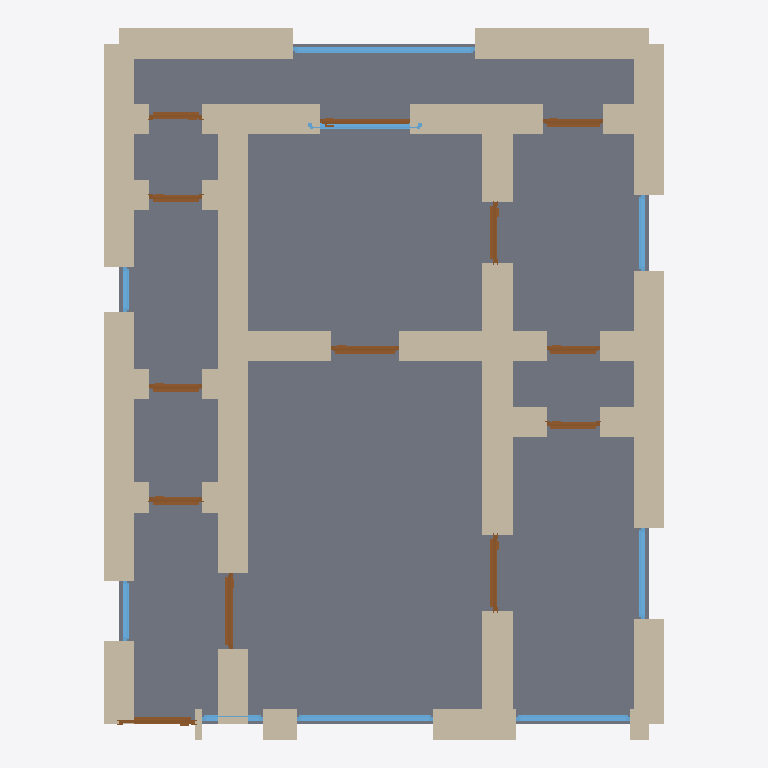
Plan cut of the same IFC building model at storey 'Ground Floor' (level 0.00 m, cut at 1.40 m), seen from above with north up, elements coloured by IFC class: 41 walls (beige), 13 doors (brown), 9 windows (light blue), 1 slab (grey). Cut surfaces are drawn darker.
Extent 7.4 m × 9.4 m × 3.7 m (x, y, z). Storeys (1): Ground Floor at 0.00 m. Elements (64): 41 IfcWall, 13 IfcDoor, 9 IfcWindow, 1 IfcSlab.

HEADER;
FILE_DESCRIPTION(('ViewDefinition[DesignTransferView]'),'2;1');
FILE_NAME('/dev/null','2026-05-05T16:17:56+05:30',(''),(''),'IfcOpenShell 0.8.5','IfcOpenShell 0.8.5','Nobody');
FILE_SCHEMA(('IFC4'));
ENDSEC;
DATA;
#1=IFCPROJECT('0CF4wYR_v4NxzKT90H0k69',$,'A Tallinn Old Town (Vanalinn) 1-bed apartment — typical 60 m',$,$,$,$,(#10),#5);
#12=IFCSITE('10Gx18Dc9FZ8YUvtAedbxX',$,'Site',$,$,$,$,$,$,$,$,$,$,$);
#13=IFCBUILDING('0Tk4CcTpL2mO8Kh3jbi6Nz',$,'Building',$,$,$,$,$,$,$,$,$);
#16=IFCBUILDINGSTOREY('3l0RMM6Tz17wSvrqEtijEd',$,'Ground Floor',$,$,#22,$,$,$,$);
#2787=IFCSLAB('1mF$OV1Lb3M8k1mYIKRvRz',$,'Floor',$,$,#2804,#2799,$,.FLOOR.);
#244=IFCWALL('1e$Mz6kiz9Z8MQ9jQCdOGV',$,'Exterior Wall',$,$,#265,#260,$,$);
#134=IFCWALL('0TFt9dAKfEoOz5VDv64IzJ',$,'Exterior Wall',$,$,#155,#150,$,$);
#222=IFCWALL('3WaoAQNurAfwlJ_HfxNx7a',$,'Exterior Wall',$,$,#243,#238,$,$);
#178=IFCWALL('3zd12cwQb4OwEN2NAvPO$j',$,'Exterior Wall',$,$,#199,#194,$,$);
#200=IFCWALL('0RFl5yVjn6dOvyCAm6B8_V',$,'Exterior Wall',$,$,#221,#216,$,$);
#156=IFCWALL('0Uu_522IT0Du3qEUfhm_sw',$,'Exterior Wall',$,$,#177,#172,$,$);
#662=IFCWALL('3efkwuSp1BeB_kaafKM4zE',$,'Interior Wall',$,$,#683,#678,$,$);
#398=IFCWALL('2jw7TvZob3uhpHFceP_pZh',$,'Interior Wall',$,$,#419,#414,$,$);
#486=IFCWALL('0uR7jtjVr2buznrNEvCiYg',$,'Interior Wall',$,$,#507,#502,$,$);
#376=IFCWALL('2u8bPK_2LEhRpnZGuLlfxB',$,'Interior Wall',$,$,#397,#392,$,$);
#464=IFCWALL('39vpZ0LMP9axhRq0aTG0NQ',$,'Interior Wall',$,$,#485,#480,$,$);
#112=IFCWALL('3vcTwzJW11ZBPH8k6jTFYB',$,'Exterior Wall',$,$,#133,#128,$,$);
#442=IFCWALL('27tpMHMWP5HeoW$gPvmjGh',$,'Interior Wall',$,$,#463,#458,$,$);
#68=IFCWALL('1YTEEIRfn5AxVd2QXW1OMZ',$,'Exterior Wall',$,$,#89,#84,$,$);
#750=IFCWALL('2RurQ8EbP42wJ4ODdXDACh',$,'Interior Wall',$,$,#771,#766,$,$);
#266=IFCWALL('2CRMNdMh50ZPqKHW_cbTlz',$,'Exterior Wall',$,$,#287,#282,$,$);
#420=IFCWALL('0cEJtCE5n5quXiSqdmkLKZ',$,'Interior Wall',$,$,#441,#436,$,$);
#772=IFCWALL('3N0sjX67z7jBoVHPj2xAsi',$,'Interior Wall',$,$,#793,#788,$,$);
#794=IFCWALL('18LDiImjLEVRYf5qtJMEeL',$,'Interior Wall',$,$,#815,#810,$,$);
#310=IFCWALL('118qg9WwD2ivC7XGTSRtBE',$,'Interior Wall',$,$,#331,#326,$,$);
#288=IFCWALL('3lalzFLYz4BRYxO42J4Zgp',$,'Interior Wall',$,$,#309,#304,$,$);
#728=IFCWALL('3NoTggPmXEbfzkFT41Fz4Q',$,'Interior Wall',$,$,#749,#744,$,$);
#816=IFCWALL('1hxRr_hsH6phxqJsEpNARj',$,'Interior Wall',$,$,#837,#832,$,$);
#640=IFCWALL('3EFgOE3zbFqQ6B$G1D_PTx',$,'Interior Wall',$,$,#661,#656,$,$);
#860=IFCWALL('11k7YWA3fBa9$qs5RtKhy7',$,'Interior Wall',$,$,#881,#876,$,$);
#2361=IFCWINDOW('3$FN4nF7j25g16DjbM9Ohs',$,'Window',$,$,#2415,#2410,$,1.2,2.4,$,$,$);
#46=IFCWALL('12GaqNeQL7gg$24BdbP55i',$,'Exterior Wall',$,$,#67,#62,$,$);
#618=IFCWALL('2d$34fXmP2XR_aNcpixm54',$,'Interior Wall',$,$,#639,#634,$,$);
#530=IFCWALL('3rQKAndyn3D9LDcW1GjSeU',$,'Interior Wall',$,$,#551,#546,$,$);
#552=IFCWALL('3NFH9uSJ17qwRFfp_eWUsd',$,'Interior Wall',$,$,#573,#568,$,$);
#838=IFCWALL('0KDJJmHUn9E8D7LZR2wMEN',$,'Interior Wall',$,$,#859,#854,$,$);
#684=IFCWALL('1zKNmtOMTFEfP9pLQCJxyn',$,'Interior Wall',$,$,#705,#700,$,$);
#508=IFCWALL('2nKxz73ILCnRG83QUVXRnE',$,'Interior Wall',$,$,#529,#524,$,$);
#2031=IFCWINDOW('2r3qr4_cD8WwqWQAhxouuh',$,'Window',$,$,#2085,#2080,$,1.2,1.8,$,$,$);
#332=IFCWALL('2us31xjUb8hORhgfFvPkmy',$,'Interior Wall',$,$,#353,#348,$,$);
#904=IFCWALL('1I10A2tDfFjeWPO0lEa8Ed',$,'Interior Wall',$,$,#925,#920,$,$);
#2141=IFCWINDOW('3mDSNu3GrBRxMc_pujbIGr',$,'Window',$,$,#2195,#2190,$,1.2,1.5,$,$,$);
#90=IFCWALL('0P8Ck6VXj7eA9mVkIjqRG2',$,'Exterior Wall',$,$,#111,#106,$,$);
#1011=IFCDOOR('0DKWNuceLF6RCmeaHQKs8J',$,'Door',$,$,#1095,#1090,$,2.1,1.0,$,$,$);
#1266=IFCDOOR('0xclN88sD0yRlqY_SlrsNH',$,'Door',$,$,#1350,#1345,$,2.1,1.0,$,$,$);
#2196=IFCWINDOW('0Tb8Fw_ub5k85ps$MOinDS',$,'Window',$,$,#2250,#2245,$,1.2,1.2,$,$,$);
#1436=IFCDOOR('3aTfMWAC15WgvfziZyalAe',$,'Door',$,$,#1520,#1515,$,2.1,0.9,$,$,$);
#926=IFCDOOR('2oZzsFH3L7lesbijuzZOf0',$,'Door',$,$,#1010,#1005,$,2.1,1.0,$,$,$);
#2251=IFCWINDOW('3T5Y0kmwL9vgE6754xNhPP',$,'Window',$,$,#2305,#2300,$,1.2,1.5,$,$,$);
#574=IFCWALL('01Uz4eW0D0q9Pf6$0GR6EY',$,'Interior Wall',$,$,#595,#590,$,$);
#1776=IFCDOOR('3P04_EST50ZgFIgGpJY_M0',$,'Door',$,$,#1860,#1855,$,2.1,1.2,$,$,$);
#354=IFCWALL('2sjE1ILDD4FfuWRzAqZn4H',$,'Interior Wall',$,$,#375,#370,$,$);
#1861=IFCDOOR('1FXbEWWMP62PvRvnLZKNrV',$,'Door',$,$,#1945,#1940,$,2.1,0.8,$,$,$);
#596=IFCWALL('2nVcltQ4D3yRx4LiH1Sy_P',$,'Interior Wall',$,$,#617,#612,$,$);
#706=IFCWALL('2jFQ_J4Zf7Xu6RaqgvaDBJ',$,'Interior Wall',$,$,#727,#722,$,$);
#882=IFCWALL('2cktCWKrTFJhFtLf9oi8p3',$,'Interior Wall',$,$,#903,#898,$,$);
#2306=IFCWINDOW('3v5Hq6u9fDAetwdcoPbeqK',$,'Window',$,$,#2360,#2355,$,1.2,1.0,$,$,$);
#1606=IFCDOOR('01GeObQiTFjhfPoCbzrWiG',$,'Door',$,$,#1690,#1685,$,2.1,0.8,$,$,$);
#1096=IFCDOOR('0sWyDGk7XEceIgtskMBwK3',$,'Door',$,$,#1180,#1175,$,2.1,0.7,$,$,$);
#1181=IFCDOOR('3x73cILIr1$wHfmwX$zH9W',$,'Door',$,$,#1265,#1260,$,2.1,0.7,$,$,$);
#1521=IFCDOOR('17baHCtw18_BBS6$YCAlj2',$,'Door',$,$,#1605,#1600,$,2.1,0.7,$,$,$);
#1351=IFCDOOR('0Iy11$QenDAQ6j5ZBCl0OA',$,'Door',$,$,#1435,#1430,$,2.1,0.7,$,$,$);
#1691=IFCDOOR('3tW$w0xPn3h9Ai__yJLHqo',$,'Door',$,$,#1775,#1770,$,2.1,0.7,$,$,$);
#1946=IFCDOOR('1hcs6aC6j0Mw51leK63nMA',$,'Door',$,$,#2030,#2025,$,2.1,0.7,$,$,$);
#2471=IFCWINDOW('32G1WuIuv3mR6Ow7MAxyGz',$,'Window',$,$,#2525,#2520,$,1.2,0.8,$,$,$);
#2416=IFCWINDOW('29mtJAKgnFlfQqtrCuIFtM',$,'Window',$,$,#2470,#2465,$,1.2,0.6,$,$,$);
#23=IFCWALL('3gXRlq69P43ux2JkwI$vvW',$,'Exterior Wall',$,$,#45,#39,$,$);
#2086=IFCWINDOW('1kQqpRv1LCVfaya7o_AMX8',$,'Window',$,$,#2140,#2135,$,1.2,0.8,$,$,$);
ENDSEC;
